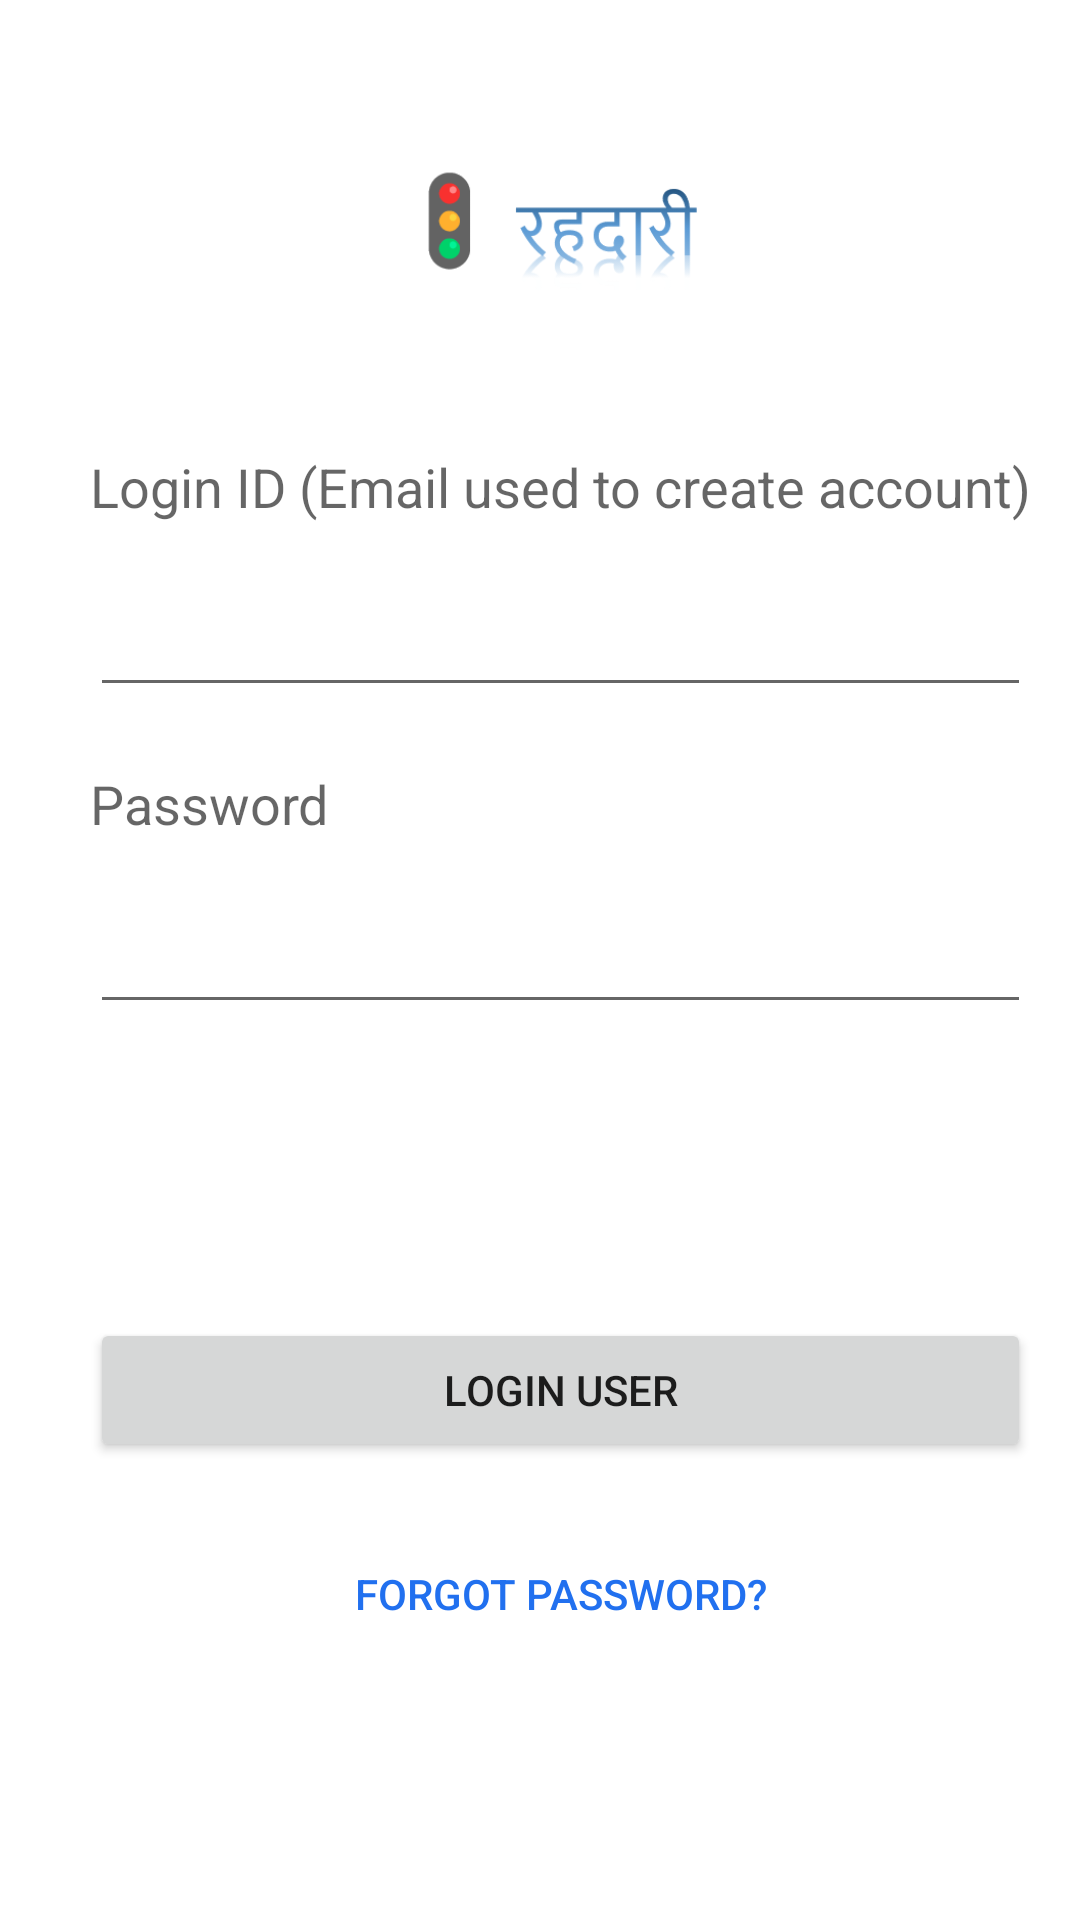

This screen was rendered from an Android layout file. Write that file and the resources it references.
<!-- AndroidManifest.xml: application theme AppTheme -->
<!-- res/layout/activity_login__credential.xml -->
<?xml version="1.0" encoding="utf-8"?>
<android.support.constraint.ConstraintLayout xmlns:android="http://schemas.android.com/apk/res/android"
    xmlns:app="http://schemas.android.com/apk/res-auto"
    xmlns:tools="http://schemas.android.com/tools"
    android:layout_width="match_parent"
    android:layout_height="match_parent"
    tools:context=".Login_Credential"
    android:label="@string/actionbar_title"
    android:background="@color/colorWhite">
    <ScrollView
        android:id="@+id/layout"
        android:layout_width="match_parent"
        android:layout_height="match_parent"
        android:fillViewport="true"
        android:scrollbarStyle="outsideInset"
        android:scrollbars="horizontal|vertical"
        tools:layout_editor_absoluteX="0dp"
        tools:layout_editor_absoluteY="0dp"
        android:background="@color/colorWhite">

        <HorizontalScrollView
            android:id="@+id/horizontalView"
            android:layout_width="match_parent"
            android:layout_height="wrap_content"
            android:layout_marginTop="0dp"
            android:scrollbars="horizontal|vertical">

            
            <TableLayout
                android:id="@+id/table"
                android:layout_width="wrap_content"
                android:layout_height="match_parent"
                android:layout_margin="20dp"
                android:stretchColumns="0">

                <TableRow
                    android:layout_width="match_parent"
                    android:layout_height="200dp"
                    android:layout_margin="10dp">

                    <ImageView
                        android:id="@+id/imageView3"
                        android:layout_width="0dp"
                        android:layout_height="100dp"
                        android:adjustViewBounds="true"
                        app:srcCompat="@drawable/bayout_hrz"
                        android:contentDescription="@string/app_name" />

                </TableRow>

                <TableRow
                    android:layout_width="match_parent"
                    android:layout_height="200dp"
                    android:layout_margin="10dp">

                    <TextView
                        android:id="@+id/email"
                        android:layout_width="wrap_content"
                        android:layout_height="wrap_content"
                        android:singleLine="true"
                        android:labelFor="@id/et_login_email"
                        android:text="@string/login_id_label"
                        android:textAppearance="@style/TextAppearance.AppCompat.Medium"
                        />
                </TableRow>

                <TableRow
                    android:layout_width="match_parent"
                    android:layout_height="200dp"
                    android:layout_margin="10dp">

                    <EditText
                        android:id="@+id/et_login_email"
                        android:layout_width="fill_parent"
                        android:layout_height="wrap_content"
                        android:inputType="textEmailAddress"
                        android:maxLength="30"
                        android:maxLines="1"
                        android:autofillHints="" />
                </TableRow>

                <TableRow
                    android:layout_width="match_parent"
                    android:layout_height="200dp"
                    android:layout_margin="10dp">

                    <TextView
                        android:id="@+id/password"
                        android:layout_width="wrap_content"
                        android:layout_height="wrap_content"
                        android:singleLine="true"
                        android:text="@string/password"
                        android:labelFor="@id/et_login_password"
                        android:textAppearance="@style/TextAppearance.AppCompat.Medium"
                        />
                </TableRow>

                <TableRow
                    android:layout_width="match_parent"
                    android:layout_height="200dp"
                    android:layout_margin="10dp">

                    <EditText
                        android:id="@+id/et_login_password"
                        android:layout_width="fill_parent"
                        android:layout_height="wrap_content"
                        android:inputType="textPassword"
                        android:maxLength="30"
                        android:maxLines="1"
                        android:autofillHints="" />
                </TableRow>

                <TableRow
                    android:layout_width="match_parent"
                    android:layout_height="200dp"
                    android:layout_gravity="center_horizontal"
                    android:layout_margin="10dp">

                    <TextView
                        android:id="@+id/result"
                        android:layout_width="match_parent"
                        android:layout_height="wrap_content"
                        android:gravity="center"
                        android:text=""
                        />
                </TableRow>

                <TableRow
                    android:layout_width="match_parent"
                    android:layout_height="200dp"
                    android:layout_gravity="center_horizontal"
                    android:layout_margin="10dp">

                    <TextView
                        android:id="@+id/tv_lc_errmsg"
                        android:layout_width="match_parent"
                        android:layout_height="wrap_content"
                        android:gravity="center"
                        android:text=""
                        android:textAppearance="@style/Base.TextAppearance.AppCompat.Body1"
                        android:textColor="@color/colorPrimary"
                        tools:layout_editor_absoluteX="0dp"
                        tools:layout_editor_absoluteY="0dp" />
                </TableRow>

                <TableRow
                    android:layout_width="match_parent"
                    android:layout_height="200dp"
                    android:layout_gravity="center_horizontal"
                    android:layout_margin="10dp">

                    <Button
                        android:id="@+id/loginbutton"
                        android:layout_width="wrap_content"
                        android:layout_height="wrap_content"
                        android:gravity="center"
                        android:onClick="loginUser"
                        android:text="@string/login_button_label"
                        tools:layout_editor_absoluteX="0dp"
                        tools:layout_editor_absoluteY="0dp" />
                </TableRow>

                <TableRow
                    android:layout_width="match_parent"
                    android:layout_height="200dp"
                    android:layout_gravity="center_horizontal"
                    android:layout_margin="10dp">

                    <Button
                        android:id="@+id/bt_lc_forgot"
                        android:layout_width="wrap_content"
                        android:layout_height="wrap_content"
                        android:gravity="center"
                        android:text="Forgot Password?"
                        android:textColor="@color/linkColor"
                        style="@style/Base.Widget.AppCompat.Button.Borderless"
                        tools:layout_editor_absoluteX="0dp"
                        tools:layout_editor_absoluteY="0dp" />
                </TableRow>
            </TableLayout>


        </HorizontalScrollView>
    </ScrollView>

</android.support.constraint.ConstraintLayout>
<!-- resources referenced by this layout -->
<resources>
  <color name="colorPrimary">#006aff</color>
  <color name="colorWhite">#ffffff</color>
  <color name="linkColor">#2170ef</color>
  <!-- drawable bayout_hrz: png bitmap (drawable, 11179 bytes) -->
  <string name="actionbar_title">Guess Flower</string>
  <string name="app_name">Traffic Sign Board</string>
  <string name="login_button_label">Login User</string>
  <string name="login_id_label">Login ID (Email used to create account)</string>
  <string name="password">Password</string>
  <style name="AppTheme" parent="Theme.AppCompat.Light">
          
          <item name="colorPrimary">@color/colorPrimary</item>
          <item name="colorPrimaryDark">@color/colorPrimaryDark</item>
          <item name="colorAccent">@color/colorAccent</item>
          <item name="android:actionBarStyle">@style/myTheme.ActionBar</item>
          <item name="android:actionMenuTextColor">@color/colorPrimary</item>
      </style>
  <color name="colorPrimaryDark">#0041cb</color>
  <color name="colorAccent">#6a97ff</color>
  <style name="myTheme.ActionBar" parent="@android:style/Widget.Holo.Light.ActionBar">
          <item name="android:background">@color/colorPrimary</item>
          <item name="android:titleTextStyle">@style/myTheme.ActionBar.Text</item>
      </style>
  <style name="myTheme.ActionBar.Text" parent="@android:style/TextAppearance">
          <item name="android:textColor">@color/colorWhite</item>
      </style>
</resources>
